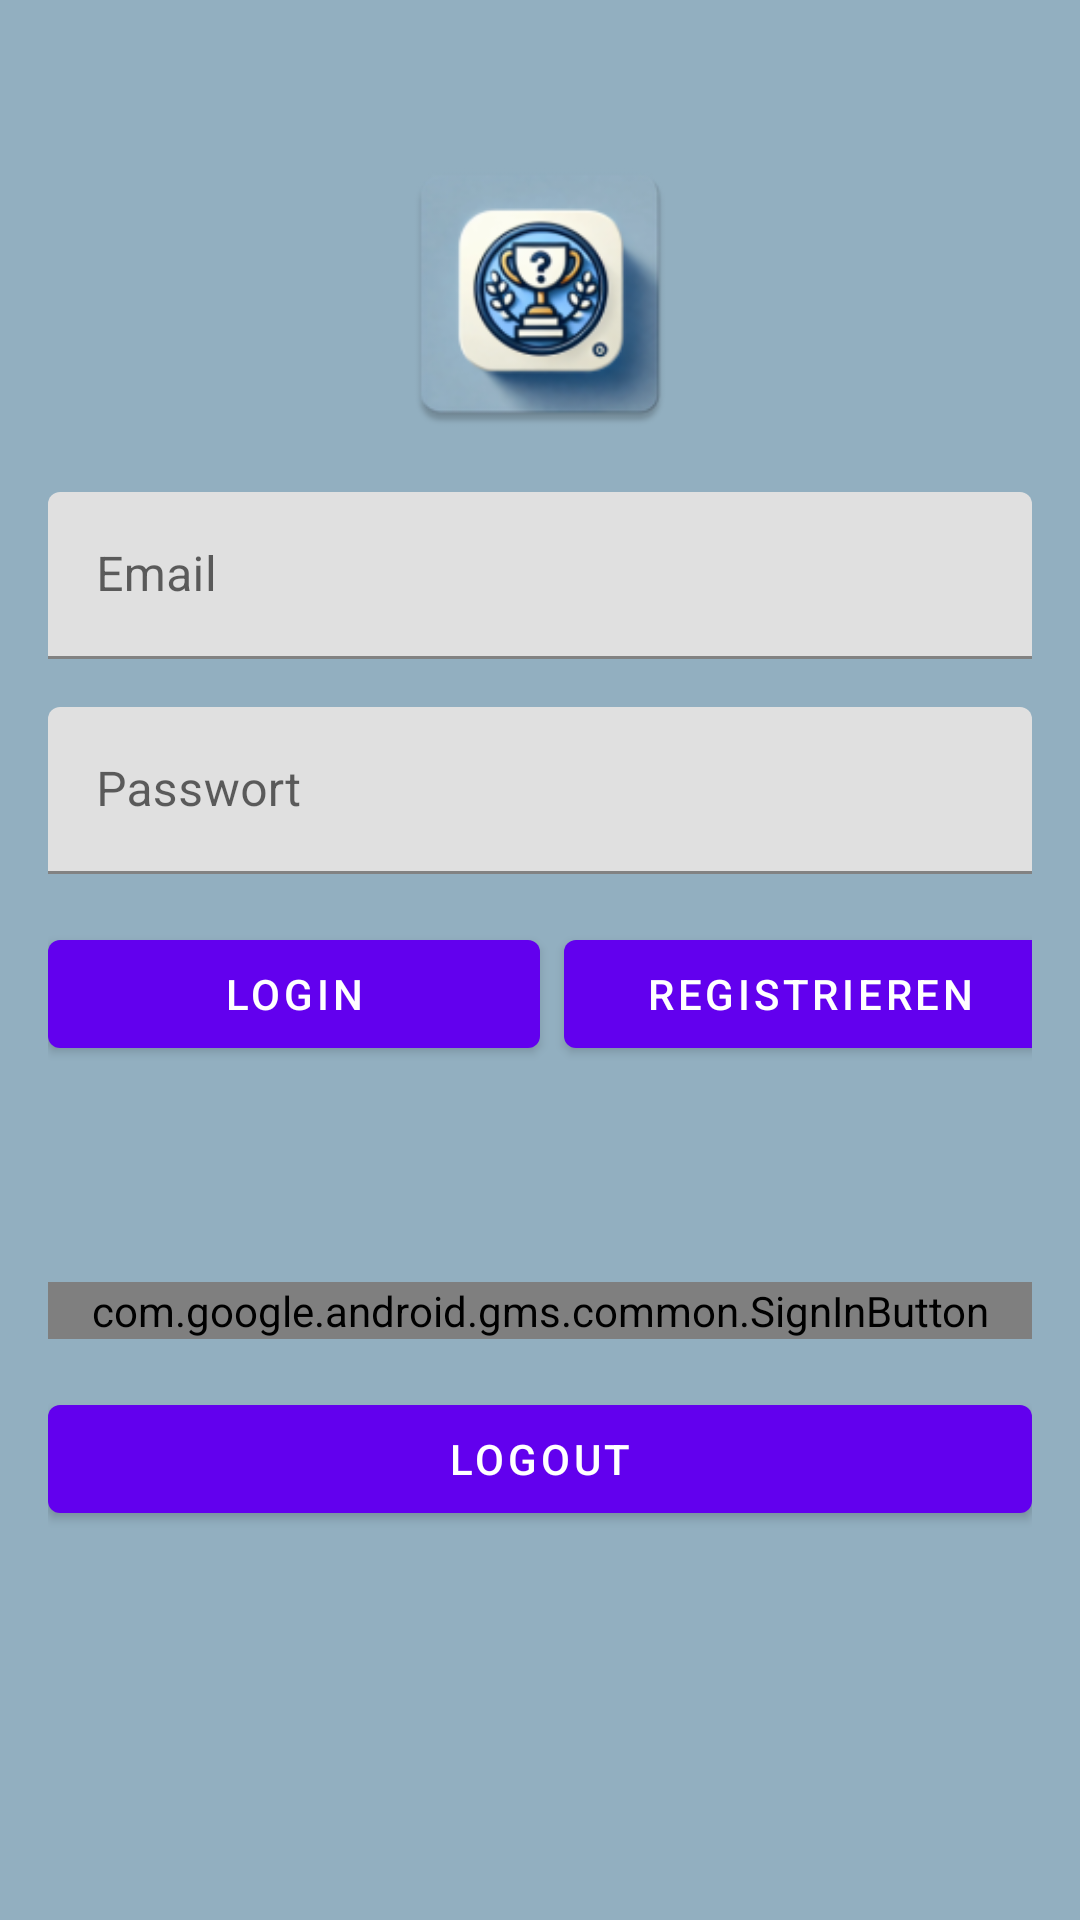

Android layout source for this screen:
<!-- AndroidManifest.xml: application theme Theme.QuizChamp -->
<!-- res/layout/activity_login_register.xml -->
<?xml version="1.0" encoding="utf-8"?>
<androidx.constraintlayout.widget.ConstraintLayout xmlns:android="http://schemas.android.com/apk/res/android"
    xmlns:app="http://schemas.android.com/apk/res-auto"
    xmlns:tools="http://schemas.android.com/tools"
    android:layout_width="match_parent"
    android:layout_height="match_parent"
    android:padding="16dp"
    tools:context=".activity.LoginRegisterActivity">

    <ImageView
        android:id="@+id/logoImageView"
        android:layout_width="100dp"
        android:layout_height="100dp"
        android:layout_marginTop="32dp"
        android:src="@mipmap/ic_launcher"
        app:layout_constraintEnd_toEndOf="parent"
        app:layout_constraintStart_toStartOf="parent"
        app:layout_constraintTop_toTopOf="parent" />

    <com.google.android.material.textfield.TextInputLayout
        android:id="@+id/emailTextInputLayout"
        android:layout_width="0dp"
        android:layout_height="wrap_content"
        android:layout_marginTop="16dp"
        app:layout_constraintEnd_toEndOf="parent"
        app:layout_constraintStart_toStartOf="parent"
        app:layout_constraintTop_toBottomOf="@+id/logoImageView">

        <com.google.android.material.textfield.TextInputEditText
            android:id="@+id/emailEditText"
            android:layout_width="match_parent"
            android:layout_height="wrap_content"
            android:hint="Email" />
    </com.google.android.material.textfield.TextInputLayout>

    <com.google.android.material.textfield.TextInputLayout
        android:id="@+id/passwordTextInputLayout"
        android:layout_width="0dp"
        android:layout_height="wrap_content"
        android:layout_marginTop="16dp"
        app:layout_constraintEnd_toEndOf="parent"
        app:layout_constraintStart_toStartOf="parent"
        app:layout_constraintTop_toBottomOf="@+id/emailTextInputLayout">

        <com.google.android.material.textfield.TextInputEditText
            android:id="@+id/passwordEditText"
            android:layout_width="match_parent"
            android:layout_height="wrap_content"
            android:hint="Passwort"
            android:inputType="textPassword" />
    </com.google.android.material.textfield.TextInputLayout>

    <com.google.android.material.button.MaterialButton
        android:id="@+id/loginButton"
        android:layout_width="0dp"
        android:layout_height="wrap_content"
        android:layout_marginTop="16dp"
        android:text="Login"
        app:layout_constraintStart_toStartOf="parent"
        app:layout_constraintEnd_toStartOf="@+id/registerButton"
        app:layout_constraintTop_toBottomOf="@+id/passwordTextInputLayout"
        app:layout_constraintWidth_percent="0.5" />

    <com.google.android.material.button.MaterialButton
        android:id="@+id/registerButton"
        android:layout_width="0dp"
        android:layout_height="wrap_content"
        android:layout_marginStart="8dp"
        android:layout_marginTop="16dp"
        android:text="Registrieren"
        app:layout_constraintStart_toEndOf="@+id/loginButton"
        app:layout_constraintEnd_toEndOf="parent"
        app:layout_constraintTop_toBottomOf="@+id/passwordTextInputLayout"
        app:layout_constraintWidth_percent="0.5" />
    <com.google.android.gms.common.SignInButton
        android:id="@+id/googleSignInButton"
        android:layout_width="0dp"
        android:layout_height="wrap_content"
        android:layout_marginTop="72dp"
        app:layout_constraintEnd_toEndOf="parent"
        app:layout_constraintStart_toStartOf="parent"
        app:layout_constraintTop_toBottomOf="@+id/registerButton" />

    <com.google.android.material.button.MaterialButton
        android:id="@+id/logoutButton"
        android:layout_width="0dp"
        android:layout_height="wrap_content"
        android:layout_marginTop="16dp"
        android:text="Logout"
        app:layout_constraintEnd_toEndOf="parent"
        app:layout_constraintStart_toStartOf="parent"
        app:layout_constraintTop_toBottomOf="@+id/googleSignInButton" />
</androidx.constraintlayout.widget.ConstraintLayout>
<!-- resources referenced by this layout -->
<resources>
  <!-- mipmap ic_launcher: webp bitmap (mipmap-hdpi, 5190 bytes) -->
  <style name="Theme.QuizChamp" parent="Theme.MaterialComponents.DayNight.DarkActionBar">
          
          <item name="colorPrimary">@color/primaryColor</item>
          <item name="colorPrimaryVariant">@color/primaryDarkColor</item>
          <item name="colorOnPrimary">@color/primaryTextColor</item>
          
          <item name="colorSecondary">@color/secondaryColor</item>
          <item name="colorSecondaryVariant">@color/primaryLightColor</item>
          <item name="colorOnSecondary">@color/secondaryTextColor</item>
          
          <item name="android:colorBackground">#92AFC0</item>
          <item name="colorBackground">#92AFC0</item>
          
          <item name="colorSurface">@color/surfaceColor</item>
          <item name="colorOnSurface">@color/secondaryTextColor</item>
          
          <item name="windowActionBar">false</item>
          <item name="windowNoTitle">true</item>
          <item name="android:windowFullscreen">true</item>
      </style>
  <color name="primaryColor">#6200EE</color>
  <color name="primaryDarkColor">#3700B3</color>
  <color name="primaryTextColor">#FFFFFF</color>
  <color name="secondaryColor">#03DAC5</color>
  <color name="primaryLightColor">#BB86FC</color>
  <color name="secondaryTextColor">#000000</color>
  <color name="surfaceColor">#FFFFFF</color>
</resources>
